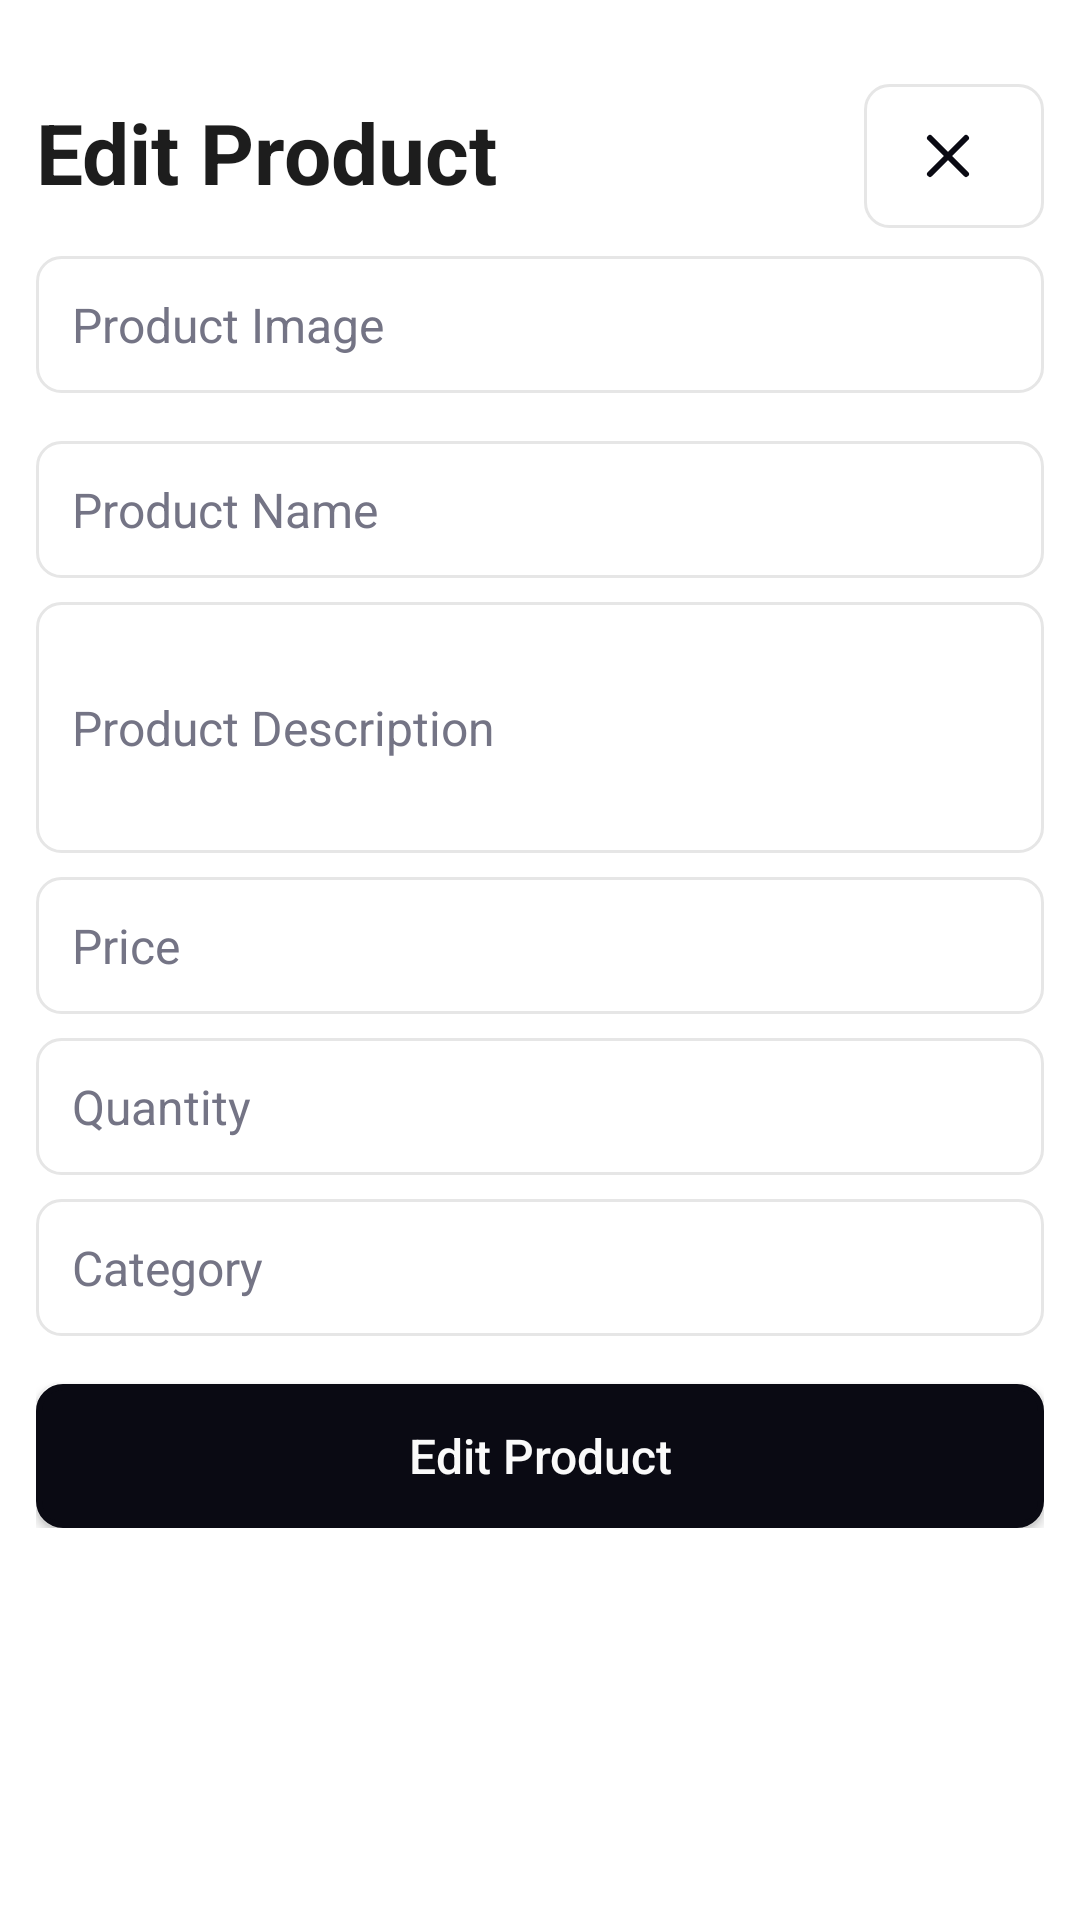

Android layout source for this screen:
<!-- AndroidManifest.xml: application theme Theme.Inventory -->
<!-- res/layout/edit_item_dialog.xml -->
<?xml version="1.0" encoding="utf-8"?>
<FrameLayout xmlns:android="http://schemas.android.com/apk/res/android"
    xmlns:app="http://schemas.android.com/apk/res-auto"
    xmlns:tools="http://schemas.android.com/tools"
    android:id="@+id/main"
    android:layout_width="match_parent"
    android:layout_height="match_parent">


    <androidx.constraintlayout.widget.ConstraintLayout
        android:layout_width="match_parent"
        android:layout_height="wrap_content"
        android:layout_margin="12dp"
        android:background="@color/background">

        <Button
            android:id="@+id/buttonBack"
            style="@style/ButtonSecondary"
            android:layout_width="60dp"
            android:layout_height="wrap_content"
            android:drawableStart="@drawable/ic_x"
            android:drawablePadding="0dp"
            android:paddingHorizontal="16dp"
            app:layout_constraintEnd_toEndOf="parent"
            app:layout_constraintTop_toTopOf="parent" />

        <TextView
            android:id="@+id/tvTitle"
            style="@style/TitleText"
            android:layout_width="match_parent"
            android:layout_height="wrap_content"
            android:layout_marginTop="20dp"
            android:text="Edit Product"
            app:layout_constraintEnd_toEndOf="parent"
            app:layout_constraintStart_toStartOf="parent"
            app:layout_constraintTop_toTopOf="parent" />

        
        <EditText
            android:id="@+id/productImage"
            style="@style/CustomEditText"
            android:layout_width="0dp"
            android:layout_height="wrap_content"
            android:layout_marginTop="16dp"
            android:hint="Product Image"
            app:layout_constraintEnd_toEndOf="parent"
            app:layout_constraintHorizontal_bias="0.5"
            app:layout_constraintStart_toStartOf="parent"
            app:layout_constraintTop_toBottomOf="@+id/tvTitle" />

        
        <EditText
            android:id="@+id/inputProductName"
            style="@style/CustomEditText"
            android:layout_width="0dp"
            android:layout_height="wrap_content"
            android:layout_marginTop="16dp"
            android:hint="Product Name"
            app:layout_constraintEnd_toEndOf="parent"
            app:layout_constraintHorizontal_bias="0.5"
            app:layout_constraintStart_toStartOf="parent"
            app:layout_constraintTop_toBottomOf="@+id/productImage" />

        
        <EditText
            android:id="@+id/inputProductDescription"
            style="@style/CustomEditText"
            android:layout_width="0dp"
            android:layout_height="wrap_content"
            android:layout_marginTop="8dp"
            android:hint="Product Description"
            android:inputType="textMultiLine"
            android:minLines="3"
            app:layout_constraintEnd_toEndOf="parent"
            app:layout_constraintStart_toStartOf="parent"
            app:layout_constraintTop_toBottomOf="@+id/inputProductName" />

        
        <EditText
            android:id="@+id/inputProductPrice"
            style="@style/CustomEditText"
            android:layout_width="0dp"
            android:layout_height="wrap_content"
            android:layout_marginTop="8dp"
            android:hint="Price"
            android:inputType="numberDecimal"
            app:layout_constraintEnd_toEndOf="parent"
            app:layout_constraintStart_toStartOf="parent"
            app:layout_constraintTop_toBottomOf="@+id/inputProductDescription" />

        
        <EditText
            android:id="@+id/inputProductQuantity"
            style="@style/CustomEditText"
            android:layout_width="0dp"
            android:layout_height="wrap_content"
            android:layout_marginTop="8dp"
            android:hint="Quantity"
            android:inputType="number"
            app:layout_constraintEnd_toEndOf="parent"
            app:layout_constraintStart_toStartOf="parent"
            app:layout_constraintTop_toBottomOf="@+id/inputProductPrice" />

        
        <EditText
            android:id="@+id/inputProductCategory"
            style="@style/CustomEditText"
            android:layout_width="0dp"
            android:layout_height="wrap_content"
            android:layout_marginTop="8dp"
            android:hint="Category"
            app:layout_constraintEnd_toEndOf="parent"
            app:layout_constraintStart_toStartOf="parent"
            app:layout_constraintTop_toBottomOf="@+id/inputProductQuantity" />

        
        <Button
            android:id="@+id/buttonEditProduct"
            style="@style/ButtonPrimary"
            android:layout_width="0dp"
            android:layout_height="wrap_content"
            android:layout_marginTop="16dp"
            android:text="Edit Product"
            app:layout_constraintEnd_toEndOf="parent"
            app:layout_constraintHorizontal_bias="0.5"
            app:layout_constraintStart_toStartOf="parent"
            app:layout_constraintTop_toBottomOf="@+id/inputProductCategory" />

    </androidx.constraintlayout.widget.ConstraintLayout>
</FrameLayout>
<!-- resources referenced by this layout -->
<resources>
  <color name="background">#FFFFFF</color>
  <style name="ButtonPrimary">
          <item name="android:layout_width">0dp</item>
          <item name="android:layout_height">wrap_content</item>
          <item name="android:layout_marginTop">32dp</item>
          <item name="android:background">@drawable/rounded_button_background</item>
          <item name="android:textAllCaps">false</item>
          <item name="android:textColor">@color/primary_foreground</item>
          <item name="android:textSize">16sp</item>
      </style>
  <style name="ButtonSecondary">
  
          <item name="android:elevation">0dp</item>
  
          <item name="android:layout_width">0dp</item>
          <item name="android:layout_height">wrap_content</item>
          <item name="android:layout_marginTop">16dp</item>
          <item name="android:background">@drawable/button_outline</item>
          <item name="android:textAllCaps">false</item>
          <item name="android:textColor">@color/primary</item>
          <item name="android:textSize">16sp</item>
      </style>
  <style name="CustomEditText" parent="Widget.AppCompat.EditText">
          <item name="android:layout_width">0dp</item>
          <item name="android:layout_height">wrap_content</item>
          <item name="android:layout_marginTop">16dp</item>
          <item name="android:background">@drawable/edit_text_background</item>
          <item name="android:padding">12dp</item>
          <item name="android:textColor">@color/foreground</item>
          <item name="android:textColorHint">@color/muted_foreground</item>
          <item name="android:textSize">16sp</item>
      </style>
  <style name="TitleText" parent="TextAppearance.AppCompat">
          <item name="android:textColor">@color/foreground</item>
          <item name="android:textSize">28sp</item>
          <item name="android:textStyle">bold</item>
          <item name="android:layout_marginTop">100dp</item>
          <item name="android:layout_marginEnd">100dp</item>
      </style>
  <color name="primary">#0A0A13</color>
  <color name="primary_foreground">#FAFAFA</color>
  <!-- drawable button_outline (drawable) -->
  <?xml version="1.0" encoding="utf-8"?>
  <selector xmlns:android="http://schemas.android.com/apk/res/android">
      <item android:state_pressed="true">
          <shape>
              <solid android:color="@color/secondary_pressed" />
              <corners android:radius="8dp" />
              <stroke android:width="2dp" android:color="@color/secondary_pressed_border" />
          </shape>
      </item>
      <item>
          <shape>
              <corners android:radius="8dp" />
              <stroke
                  android:width="1dp"
                  android:color="@color/border" />
          </shape>
      </item>
  </selector>
  <!-- drawable edit_text_background (drawable) -->
  <?xml version="1.0" encoding="utf-8"?>
  <shape xmlns:android="http://schemas.android.com/apk/res/android">
      
      <corners android:radius="8dp" />
  
      
      <stroke
          android:width="1dp"
          android:color="@color/border" />
  
      
      <solid android:color="@android:color/white" />
  </shape>
  <color name="foreground">#1D1D1D</color>
  <color name="muted_foreground">#747485</color>
  <color name="accent">#F0F0F5</color>
  <color name="secondary_foreground">#0A0A13</color>
  <color name="card_foreground">#1D1D1D</color>
  <color name="destructive">#D92B2B</color>
  <color name="primary_pressed">#2f2f31</color>
  <color name="secondary_pressed">#f4f4f5</color>
  <color name="secondary_pressed_border">#e4e4e7</color>
  <color name="border">#E6E6E6</color>
</resources>
